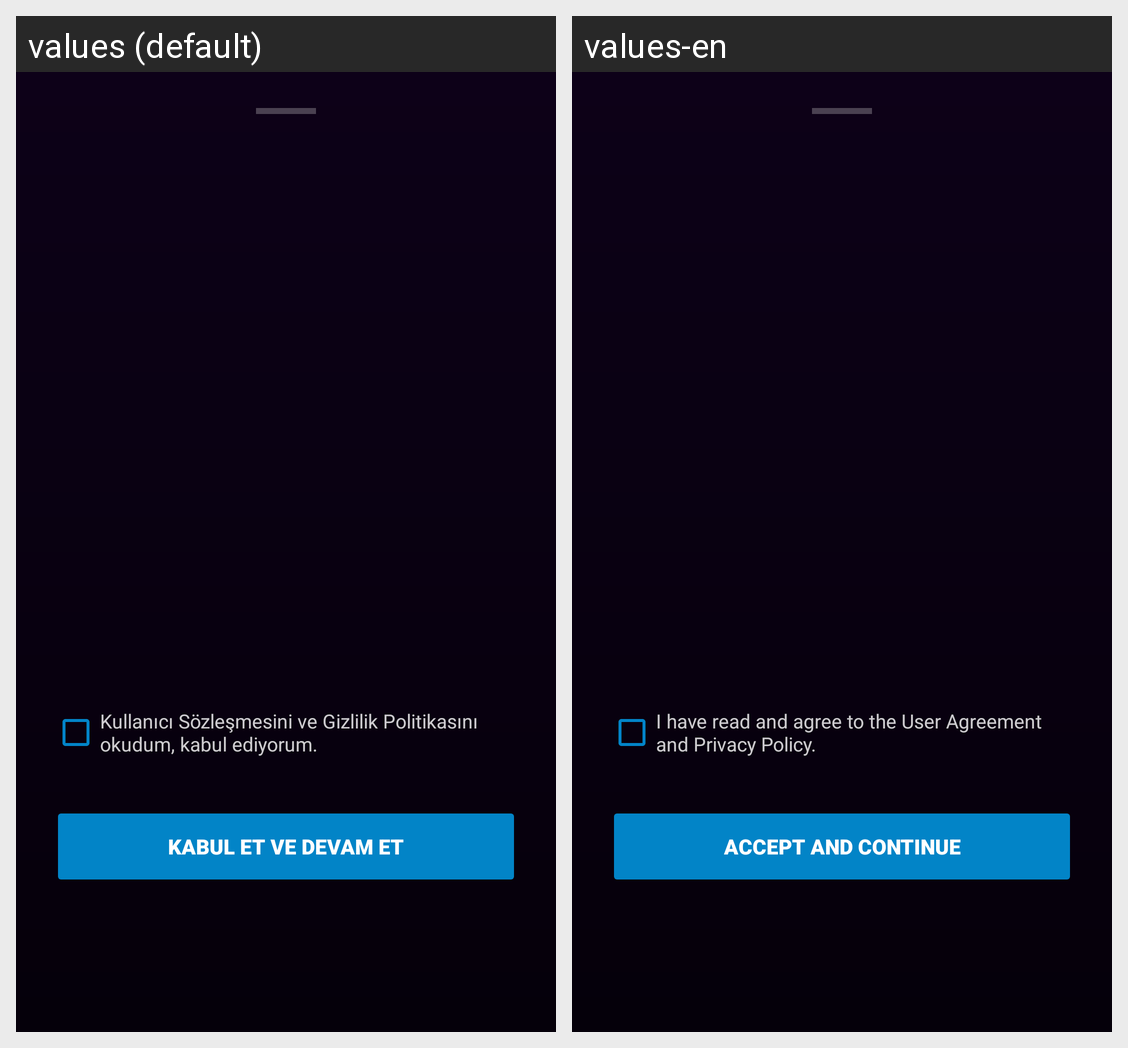

Here is an Android app screen in its default locale and in the app's own translations. Write out the translated-string differences for the strings that appear on this screen.
Android screen res/layout/bottom_sheet_agreement.xml rendered under 2 locales, left to right: values (default), values-en. Device: Nexus 5 (rendered at 1080×1920; each locale shown at half size, 540×960, under a caption strip naming it); theme Theme.Cuzdan.
Strings drawn on this screen, with the default value and each locale's value (text and hints the layout hard-codes, and strings that could not be matched under every locale, appear in the picture but are not listed):

agreement_checkbox_text
  values: Kullanıcı Sözleşmesini ve Gizlilik Politikasını okudum, kabul ediyorum.
  values-en: I have read and agree to the User Agreement and Privacy Policy.

button_accept
  values: Kabul Et ve Devam Et
  values-en: Accept and Continue
